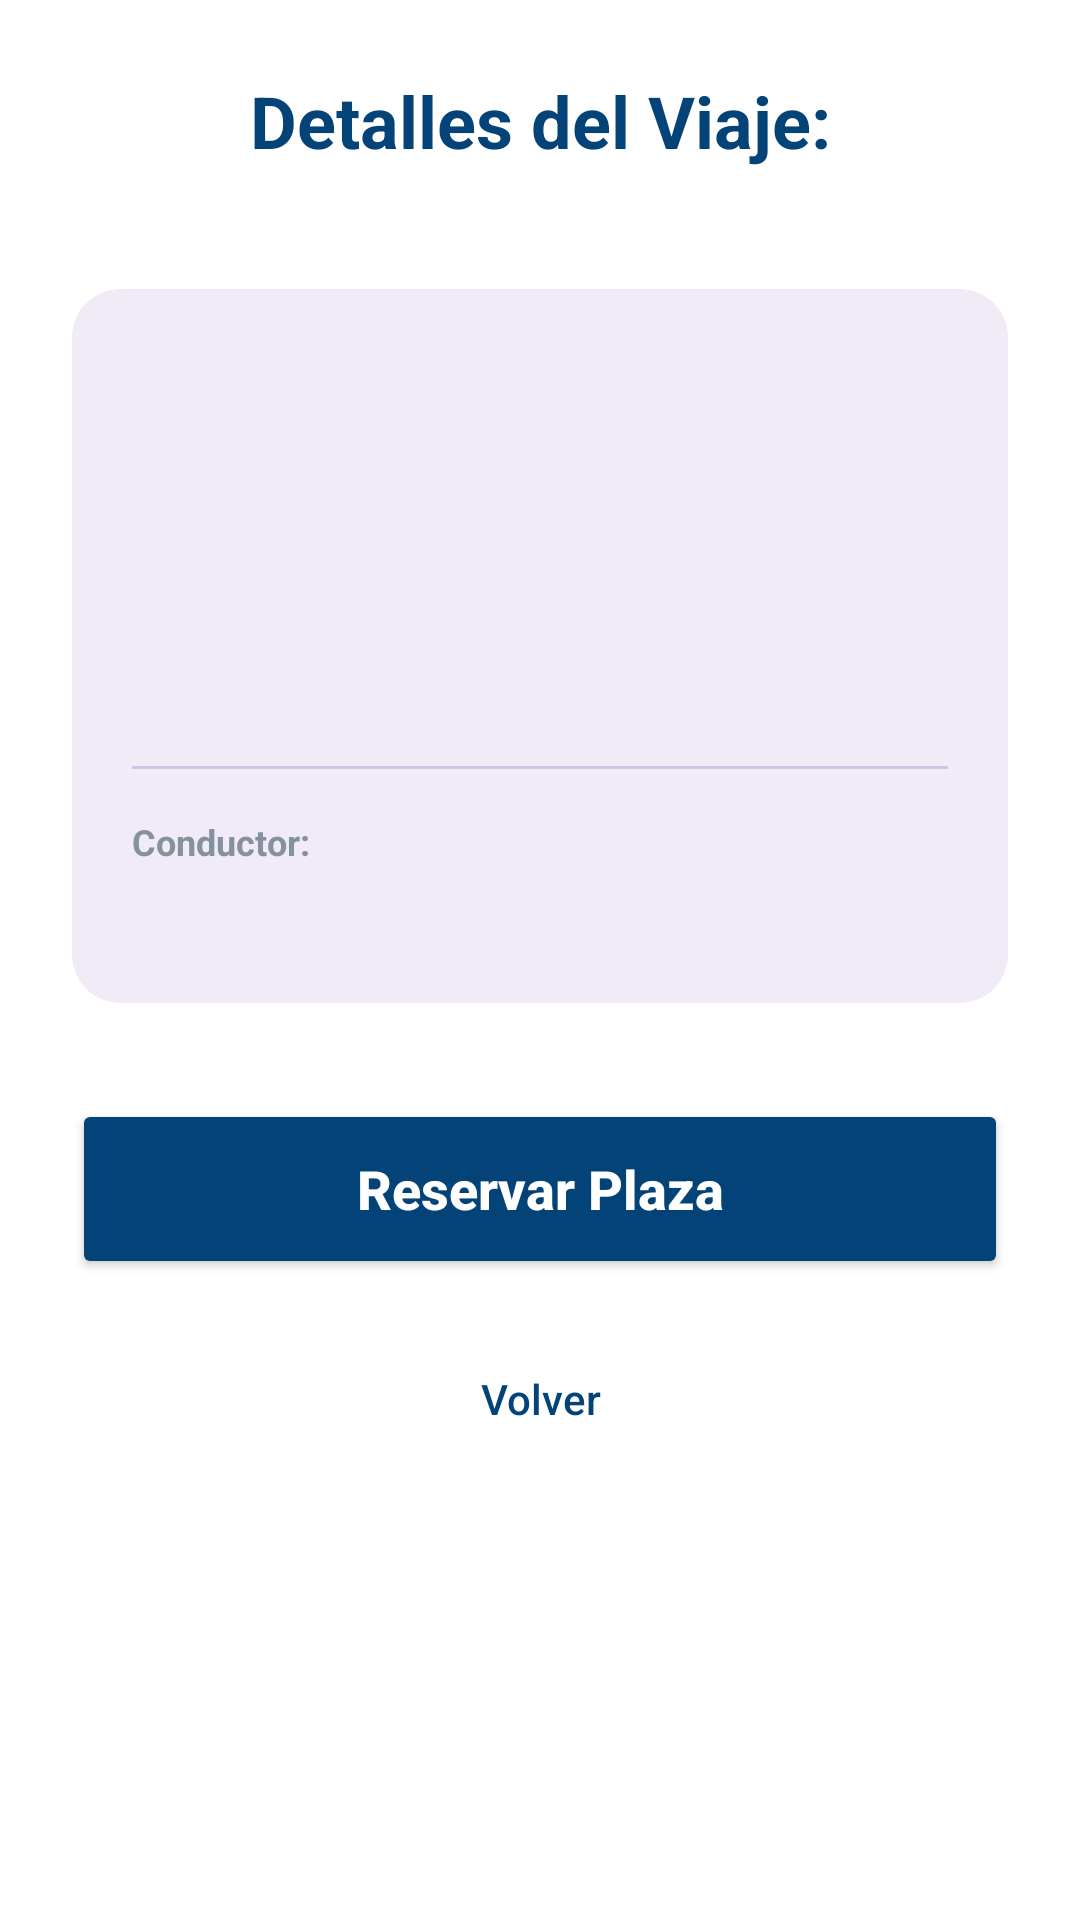

Write the Android layout XML for this screen, with the resource values it uses.
<!-- AndroidManifest.xml: application theme Theme.ProyectoFloppy -->
<!-- res/layout/fragment_detallesviaje.xml -->
<?xml version="1.0" encoding="utf-8"?>
<androidx.constraintlayout.widget.ConstraintLayout xmlns:android="http://schemas.android.com/apk/res/android"
    xmlns:app="http://schemas.android.com/apk/res-auto"
    xmlns:tools="http://schemas.android.com/tools"
    android:layout_width="match_parent"
    android:layout_height="match_parent"
    android:background="#FFFFFF"
    android:padding="24dp">

    <ImageView
        android:id="@+id/btnBack"
        android:layout_width="32dp"
        android:layout_height="32dp"
        android:src="@drawable/baseline_arrow_back_24"
        app:layout_constraintStart_toStartOf="parent"
        app:layout_constraintTop_toTopOf="parent"
        app:tint="@color/corporativo" />

    <TextView
        android:id="@+id/tvTitulo"
        android:layout_width="wrap_content"
        android:layout_height="wrap_content"
        android:text="@string/viaje_detalles_titulo"
        android:textColor="@color/corporativo"
        android:textSize="24sp"
        android:textStyle="bold"
        app:layout_constraintEnd_toEndOf="parent"
        app:layout_constraintStart_toStartOf="parent"
        app:layout_constraintTop_toTopOf="parent" />

    <androidx.cardview.widget.CardView
        android:id="@+id/cardDetalles"
        android:layout_width="match_parent"
        android:layout_height="wrap_content"
        android:layout_marginTop="40dp"
        app:cardBackgroundColor="#F0EBF7"
        app:cardCornerRadius="16dp"
        app:cardElevation="0dp"
        app:layout_constraintTop_toBottomOf="@id/tvTitulo">

        <LinearLayout
            android:layout_width="match_parent"
            android:layout_height="wrap_content"
            android:orientation="vertical"
            android:padding="20dp">

            <TextView
                android:id="@+id/tvRuta"
                android:layout_width="match_parent"
                android:layout_height="wrap_content"
                android:textColor="#333333"
                android:textSize="20sp"
                android:textStyle="bold"
                tools:text="Granada → Jaén" />

            <TextView
                android:id="@+id/tvFechaDetalle"
                android:layout_width="match_parent"
                android:layout_height="wrap_content"
                android:layout_marginTop="8dp"
                android:textColor="#555555"
                tools:text="Fecha: 15/05/2024" />

            <TextView
                android:id="@+id/tvHoraDetalle"
                android:layout_width="match_parent"
                android:layout_height="wrap_content"
                android:layout_marginTop="4dp"
                android:textColor="#555555"
                tools:text="Hora: 08:30h" />

            <TextView
                android:id="@+id/tvPlazasDetalle"
                android:layout_width="match_parent"
                android:layout_height="wrap_content"
                android:layout_marginTop="4dp"
                android:textColor="#555555"
                tools:text="Plazas: 3" />

            <TextView
                android:id="@+id/tvPrecioViaje"
                android:layout_width="match_parent"
                android:layout_height="wrap_content"
                android:layout_marginTop="4dp"
                android:textColor="@color/corporativo"
                android:textStyle="bold"
                tools:text="5€/persona" />

            <View
                android:layout_width="match_parent"
                android:layout_height="1dp"
                android:layout_marginVertical="16dp"
                android:background="#D1C4E9" />

            <TextView
                android:layout_width="match_parent"
                android:layout_height="wrap_content"
                android:text="@string/viaje_conductor_label"
                android:textColor="#85919D"
                android:textSize="12sp"
                android:textStyle="bold" />

            <TextView
                android:id="@+id/tvNombreConductor"
                android:layout_width="match_parent"
                android:layout_height="wrap_content"
                android:layout_marginTop="4dp"
                android:textColor="@color/corporativo"
                android:textSize="16sp"
                android:textStyle="bold"
                tools:text="Juan Pérez" />

        </LinearLayout>
    </androidx.cardview.widget.CardView>

    <Button
        android:id="@+id/btnReservar"
        android:layout_width="match_parent"
        android:layout_height="60dp"
        android:layout_marginTop="32dp"
        android:backgroundTint="@color/corporativo"
        android:text="@string/viaje_reservar_plaza"
        android:textAllCaps="false"
        android:textColor="#FFFFFF"
        android:textSize="18sp"
        android:textStyle="bold"
        app:cornerRadius="12dp"
        app:layout_constraintTop_toBottomOf="@id/cardDetalles" />

    <Button
        android:id="@+id/btnVolverAtras"
        android:layout_width="wrap_content"
        android:layout_height="wrap_content"
        android:layout_marginTop="16dp"
        android:background="?android:attr/selectableItemBackground"
        android:text="@string/viaje_volver"
        android:textAllCaps="false"
        android:textColor="@color/corporativo"
        app:layout_constraintEnd_toEndOf="parent"
        app:layout_constraintStart_toStartOf="parent"
        app:layout_constraintTop_toBottomOf="@id/btnReservar" />

</androidx.constraintlayout.widget.ConstraintLayout>
<!-- resources referenced by this layout -->
<resources>
  <color name="corporativo">#044377</color>
  <string name="viaje_conductor_label">Conductor:</string>
  <string name="viaje_detalles_titulo">Detalles del Viaje:</string>
  <string name="viaje_reservar_plaza">Reservar Plaza</string>
  <string name="viaje_volver">Volver</string>
  <style name="Theme.ProyectoFloppy" parent="Base.Theme.ProyectoFloppy" />
  <style name="Base.Theme.ProyectoFloppy" parent="Theme.Material3.DayNight.NoActionBar">
          <item name="colorPrimary">@color/azul_floppy</item>
          <item name="colorPrimaryVariant">@color/azul_claro_floppy</item>
          <item name="colorOnPrimary">@color/white</item>
          <item name="android:windowBackground">@color/gris_fondo_card</item>
          <item name="android:statusBarColor">@color/azul_floppy</item>
          <item name="android:windowLightStatusBar" tools:targetApi="m">false</item>
          <item name="android:navigationBarColor">@color/azul_floppy</item>
      </style>
  <color name="azul_floppy">#044377</color>
  <color name="azul_claro_floppy">#508ABA</color>
  <color name="white">#FFFFFFFF</color>
  <color name="gris_fondo_card">#FBF8FF</color>
</resources>
